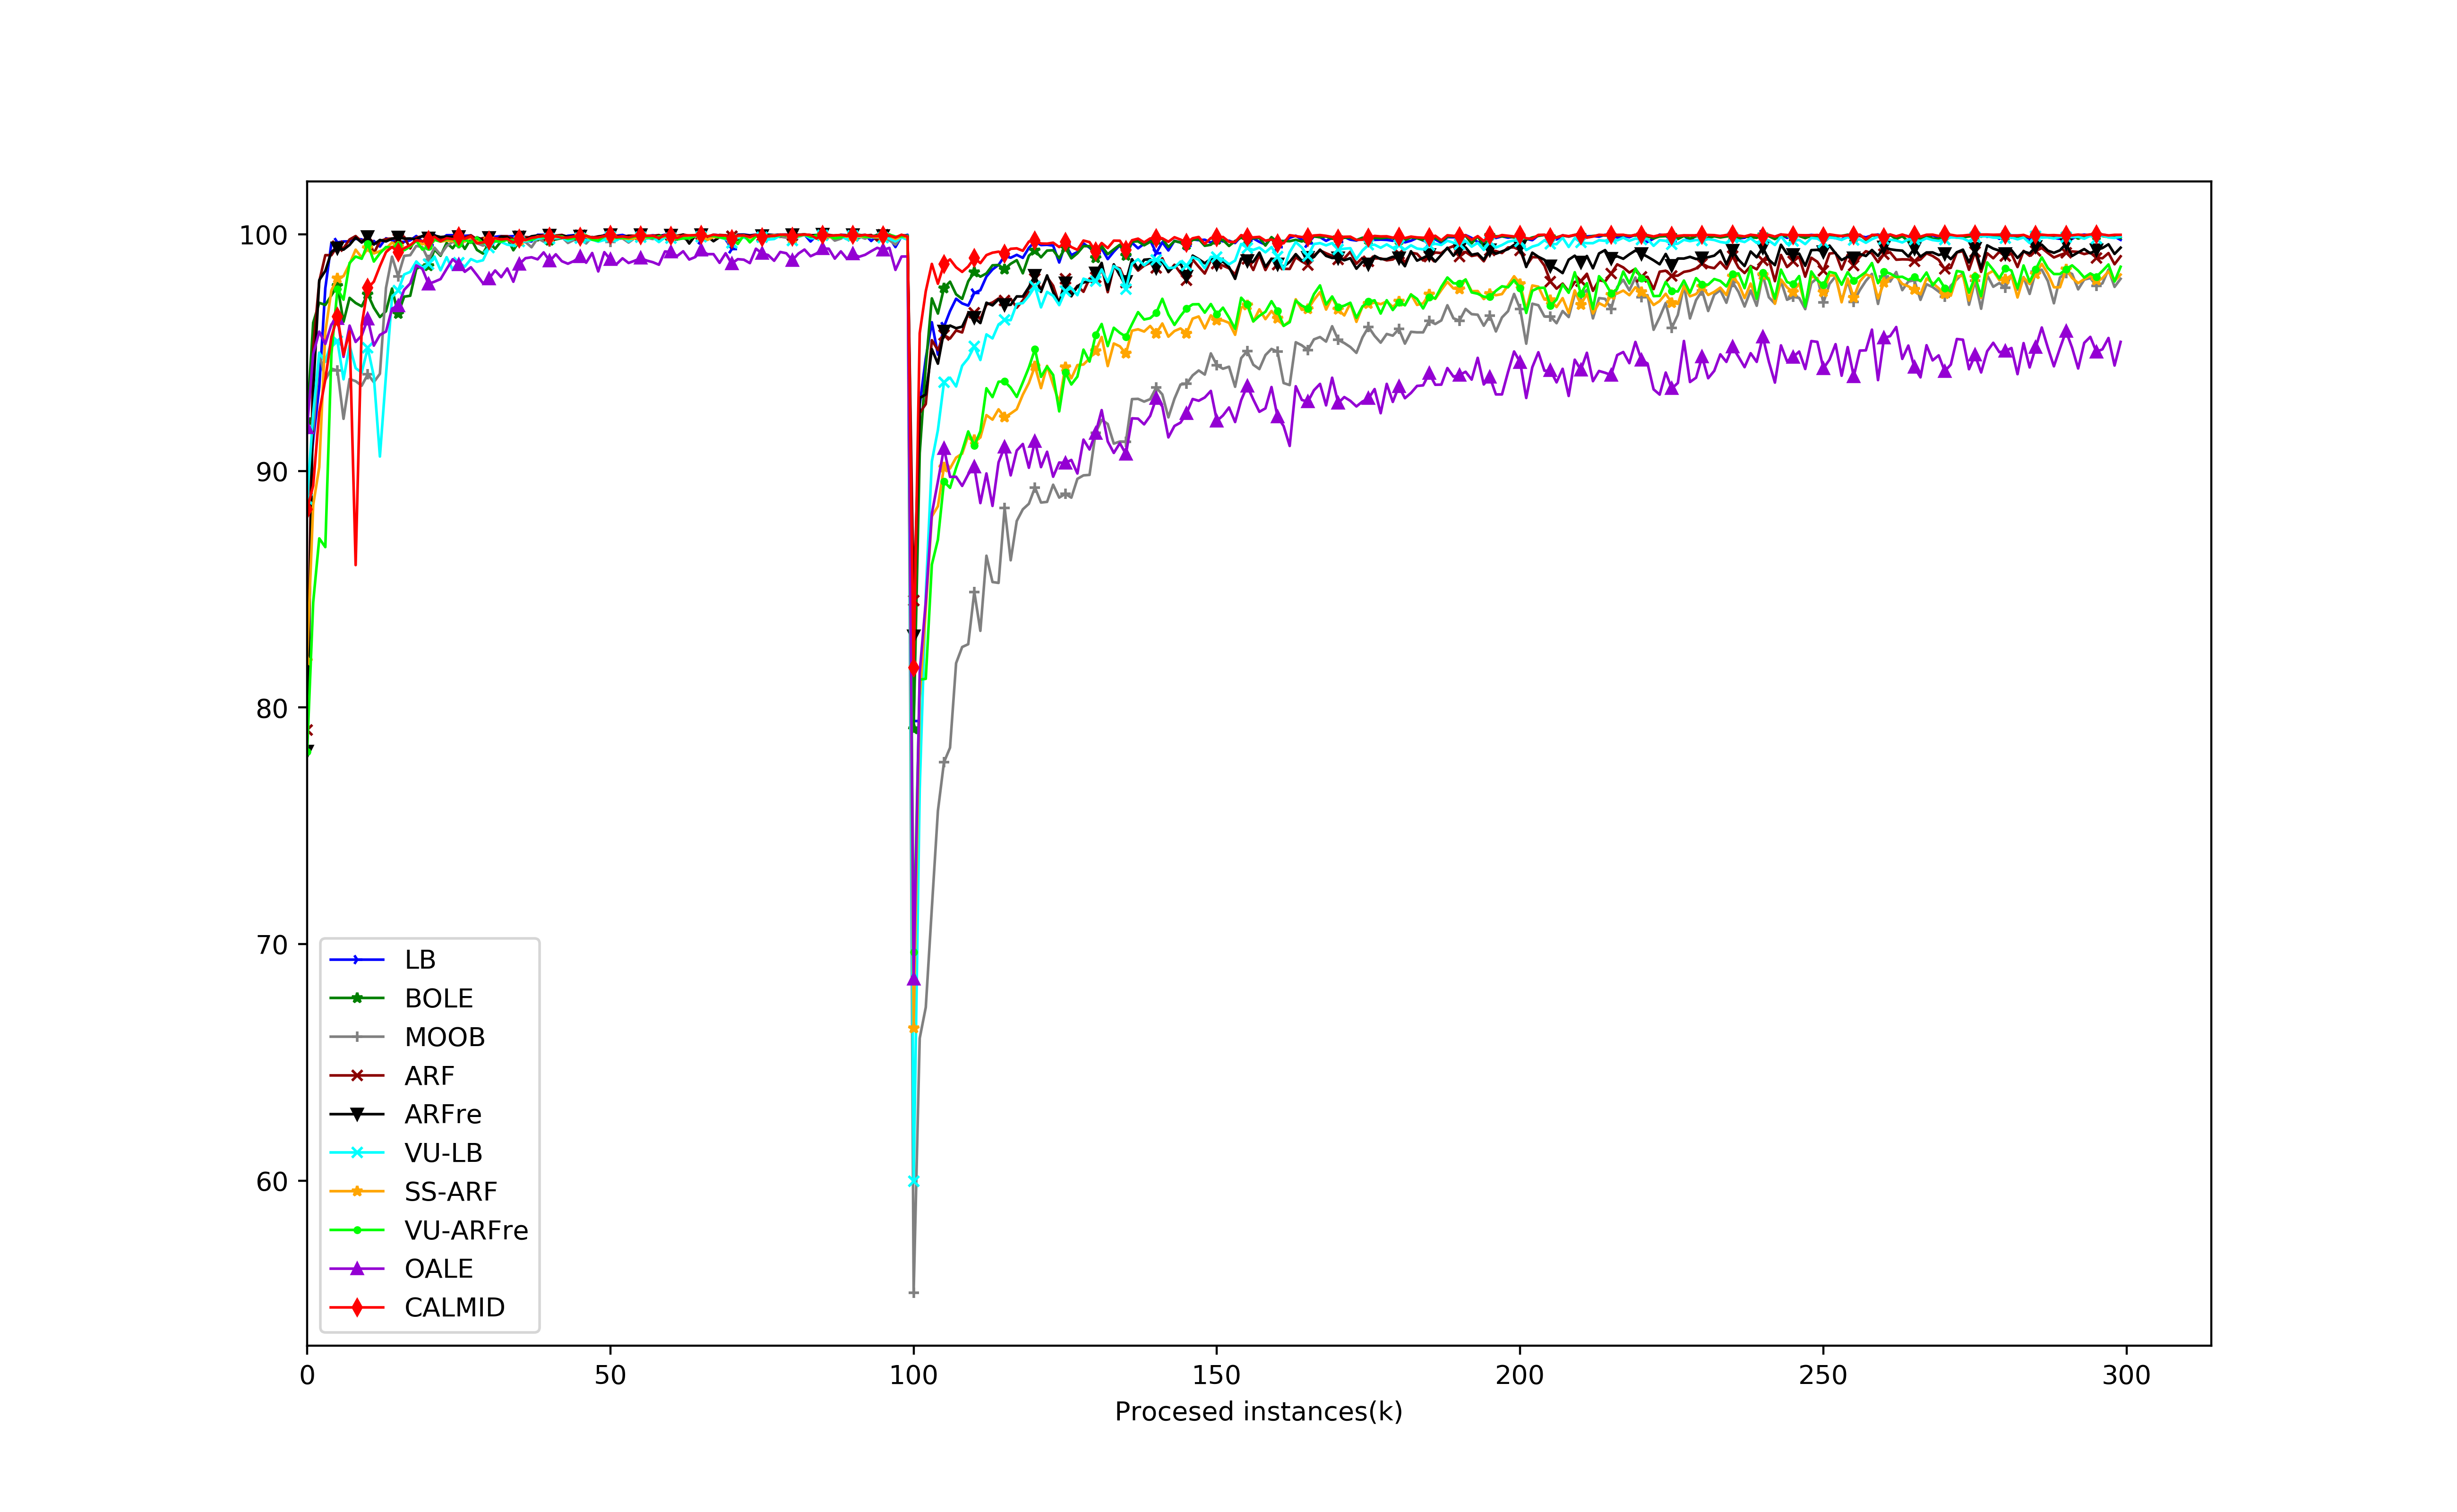

Source data for this figure (header and first rows):
, LB, BOLE, MOOB, ARF, ARFre, VU-LB, SS-ARF, VU-ARFre, OALE, CALMID
0, 0.8867, 0.9214, 0.8854, 0.7904, 0.7815, 0.8882, 0.8198, 0.7812, 0.9183, 0.8837
1, 0.913, 0.9626, 0.9163, 0.9517, 0.9336, 0.9242, 0.8856, 0.8444, 0.9493, 0.8938
2, 0.9354, 0.971, 0.95, 0.9801, 0.9806, 0.9499, 0.9016, 0.8715, 0.9588, 0.9247
3, 0.9772, 0.9701, 0.9384, 0.9911, 0.9845, 0.9461, 0.9586, 0.8678, 0.9536, 0.9386
4, 0.9962, 0.9741, 0.9432, 0.9911, 0.9925, 0.9546, 0.9762, 0.9493, 0.9619, 0.9565
5, 0.9966, 0.9782, 0.9424, 0.995, 0.9942, 0.9547, 0.9815, 0.9768, 0.9644, 0.9652
6, 0.9969, 0.963, 0.922, 0.9941, 0.9935, 0.9387, 0.9823, 0.9723, 0.9482, 0.949
7, 0.997, 0.9731, 0.9388, 0.9978, 0.9955, 0.9529, 0.9874, 0.9879, 0.9614, 0.9589
8, 0.9981, 0.9709, 0.9379, 0.9992, 0.9986, 0.9434, 0.9935, 0.9906, 0.9545, 0.8602
9, 0.9978, 0.9695, 0.936, 0.9969, 0.9965, 0.9416, 0.9902, 0.9896, 0.9572, 0.9616
10, 0.996, 0.9747, 0.9408, 0.999, 0.9989, 0.9519, 0.9941, 0.996, 0.9643, 0.9773
11, 0.9972, 0.9689, 0.9375, 0.9919, 0.9956, 0.9398, 0.9919, 0.9885, 0.9529, 0.9799
12, 0.9948, 0.965, 0.941, 0.9971, 0.9976, 0.9061, 0.9928, 0.9919, 0.9575, 0.9865
13, 0.9983, 0.9675, 0.9773, 0.998, 0.997, 0.9404, 0.9939, 0.9946, 0.9589, 0.9924
14, 0.9975, 0.9771, 0.9905, 0.9982, 0.9981, 0.9735, 0.9965, 0.9943, 0.9686, 0.9947
15, 0.9967, 0.9664, 0.9822, 0.998, 0.9988, 0.9762, 0.9947, 0.9954, 0.9697, 0.9924
16, 0.9968, 0.9736, 0.9909, 0.9989, 0.9981, 0.983, 0.9937, 0.9932, 0.9765, 0.9941
17, 0.9974, 0.974, 0.9912, 0.994, 0.9982, 0.9841, 0.9948, 0.9948, 0.9792, 0.9954
18, 0.9992, 0.9854, 0.9951, 0.9986, 0.9979, 0.9885, 0.9972, 0.9972, 0.9868, 0.9975
19, 0.9968, 0.9866, 0.9945, 0.9991, 0.9992, 0.9859, 0.9958, 0.9935, 0.9854, 0.9971
20, 0.9953, 0.9865, 0.9892, 0.9985, 0.9984, 0.9873, 0.9965, 0.9947, 0.979, 0.9976
21, 0.9997, 0.9936, 0.9943, 0.9994, 0.9994, 0.9906, 0.9978, 0.9976, 0.9799, 0.9989
22, 0.9977, 0.9909, 0.9913, 0.9982, 0.9988, 0.9848, 0.9969, 0.9969, 0.981, 0.997
23, 0.9996, 0.9963, 0.995, 0.9979, 0.999, 0.9903, 0.9973, 0.998, 0.9853, 0.9983
24, 0.9996, 0.9941, 0.9968, 0.9991, 0.9988, 0.9849, 0.997, 0.9979, 0.9894, 0.9979
25, 0.9996, 0.9978, 0.9962, 0.9991, 0.9989, 0.9879, 0.9975, 0.996, 0.9872, 0.9991
26, 0.9993, 0.9938, 0.9971, 0.9986, 0.9983, 0.9863, 0.9969, 0.9977, 0.9841, 0.9981
27, 0.9995, 0.9981, 0.9979, 0.9995, 0.9964, 0.9895, 0.9987, 0.9964, 0.986, 0.9991
28, 0.9978, 0.9934, 0.9962, 0.9978, 0.9987, 0.9884, 0.9969, 0.9986, 0.9827, 0.9962
29, 0.9979, 0.9918, 0.9952, 0.9984, 0.9975, 0.989, 0.9966, 0.9962, 0.9793, 0.9966
30, 0.9953, 0.9965, 0.9972, 0.9988, 0.9985, 0.9944, 0.9978, 0.9967, 0.9813, 0.9973
31, 0.9989, 0.9939, 0.9969, 0.9974, 0.9972, 0.9969, 0.9974, 0.997, 0.9847, 0.9983
32, 0.9992, 0.9971, 0.9987, 0.9991, 0.9989, 0.9967, 0.9979, 0.9969, 0.9819, 0.9978
33, 0.9991, 0.9983, 0.9979, 0.9992, 0.9988, 0.9956, 0.9977, 0.9976, 0.9855, 0.9981
34, 0.9992, 0.9932, 0.9961, 0.998, 0.9966, 0.9952, 0.9966, 0.9976, 0.9799, 0.9965
35, 0.997, 0.9971, 0.9981, 0.9991, 0.9987, 0.9969, 0.9974, 0.9977, 0.9874, 0.9981
36, 0.9972, 0.9967, 0.9967, 0.9988, 0.9978, 0.9969, 0.9974, 0.9978, 0.9899, 0.9976
37, 0.9969, 0.9979, 0.9945, 0.9986, 0.9991, 0.9974, 0.9979, 0.9975, 0.9903, 0.9985
38, 0.9998, 0.9974, 0.9982, 0.9995, 0.9995, 0.9981, 0.9991, 0.9989, 0.9894, 0.9989
39, 0.9998, 0.9984, 0.9969, 0.9996, 0.9993, 0.9985, 0.9989, 0.9988, 0.9923, 0.9993
40, 0.9992, 0.9974, 0.9969, 0.9994, 0.9995, 0.9982, 0.9986, 0.9987, 0.9887, 0.9989
41, 0.9994, 0.9978, 0.9988, 0.9995, 0.9982, 0.9983, 0.9988, 0.9992, 0.9915, 0.9991
42, 0.9986, 0.9984, 0.9988, 0.9997, 0.9995, 0.9985, 0.999, 0.9989, 0.9886, 0.9985
43, 0.9994, 0.998, 0.9963, 0.9989, 0.999, 0.9972, 0.998, 0.998, 0.9875, 0.9986
44, 0.9996, 0.9975, 0.9976, 0.9992, 0.9993, 0.9982, 0.999, 0.9984, 0.9887, 0.999
45, 0.9995, 0.9988, 0.9992, 0.9996, 0.9991, 0.9984, 0.9991, 0.998, 0.9905, 0.999
46, 0.9982, 0.9973, 0.9961, 0.9993, 0.9993, 0.9974, 0.9989, 0.9995, 0.988, 0.9993
47, 0.9988, 0.9979, 0.9989, 0.9986, 0.998, 0.9977, 0.9978, 0.9977, 0.9921, 0.9985
48, 0.997, 0.9977, 0.9976, 0.9991, 0.999, 0.9968, 0.9978, 0.9973, 0.9843, 0.9986
49, 0.9997, 0.9994, 0.9988, 0.9994, 0.9994, 0.9976, 0.9991, 0.9992, 0.9924, 0.9992
50, 0.9998, 0.9993, 0.9968, 0.9997, 0.9997, 0.999, 0.9994, 0.9993, 0.9893, 0.9997
51, 0.9994, 0.999, 0.998, 0.9993, 0.999, 0.9974, 0.9989, 0.9985, 0.9873, 0.9987
52, 0.9997, 0.9988, 0.9982, 0.999, 0.9989, 0.999, 0.9983, 0.9985, 0.9898, 0.9991
53, 0.9988, 0.9979, 0.9965, 0.9994, 0.9992, 0.9969, 0.998, 0.9984, 0.9878, 0.9987
54, 0.9989, 0.999, 0.9983, 0.9993, 0.9992, 0.9985, 0.9982, 0.999, 0.9888, 0.9994
55, 0.9995, 0.9993, 0.9991, 0.9997, 0.9998, 0.9987, 0.9993, 0.9994, 0.9899, 0.9996
56, 0.9992, 0.9989, 0.9984, 0.9985, 0.9993, 0.9981, 0.9986, 0.9988, 0.9889, 0.9993
57, 0.9996, 0.9988, 0.998, 0.9993, 0.9988, 0.9987, 0.9987, 0.9986, 0.9882, 0.9994
58, 0.9992, 0.9978, 0.9985, 0.9997, 0.9993, 0.9967, 0.9987, 0.9991, 0.9871, 0.9984
59, 0.9998, 0.9995, 0.9989, 0.9985, 0.9995, 0.9987, 0.999, 0.9992, 0.9927, 0.9997
... 240 more rows
